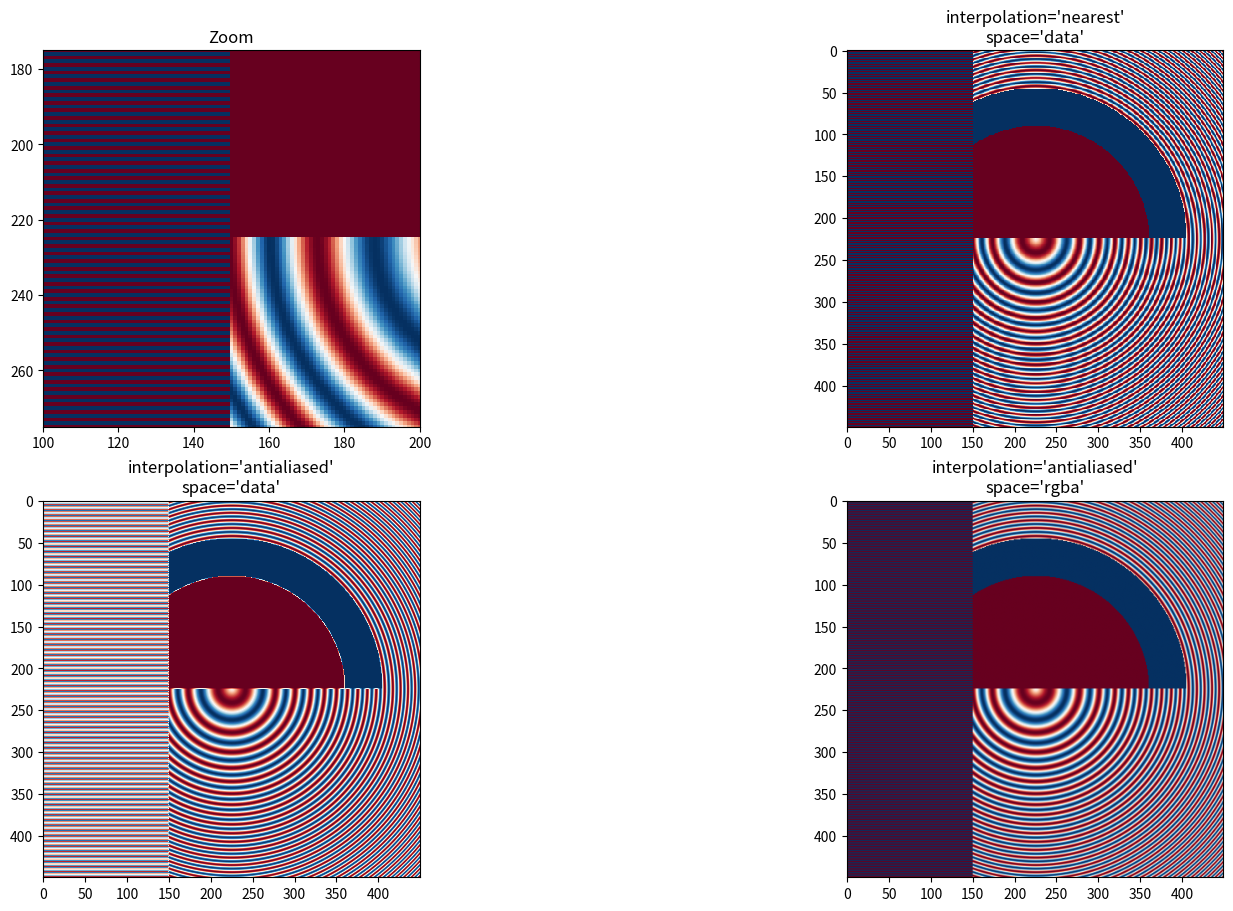
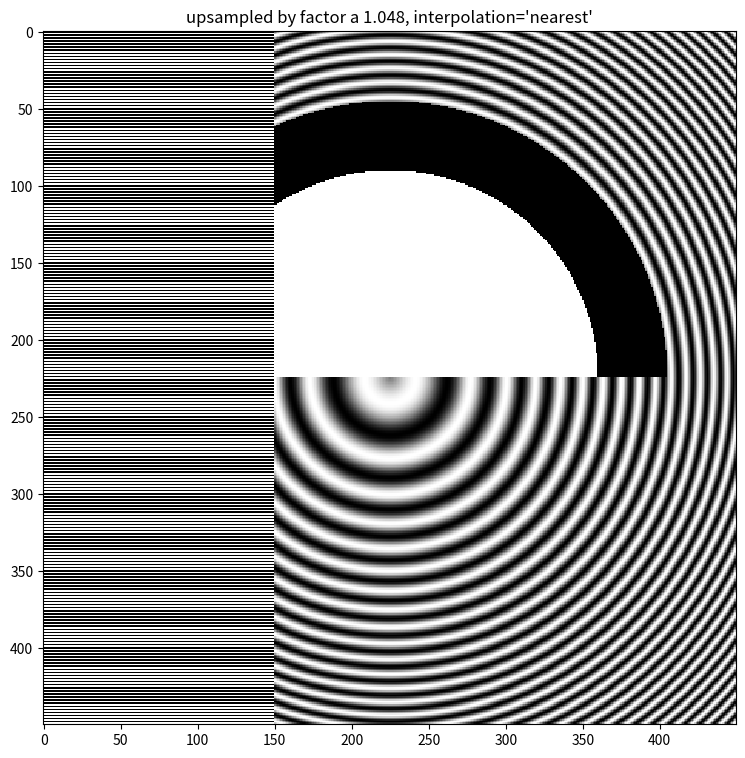
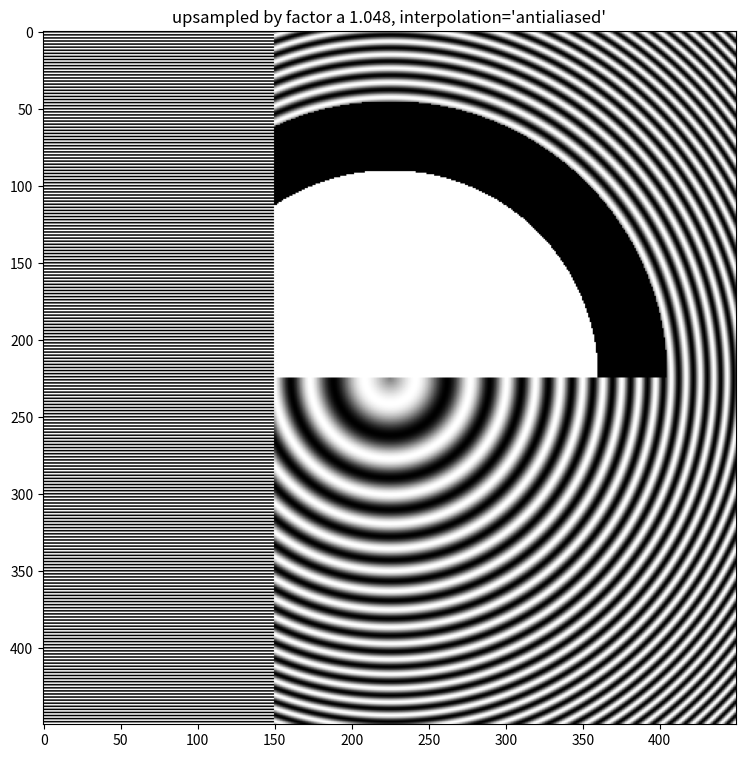
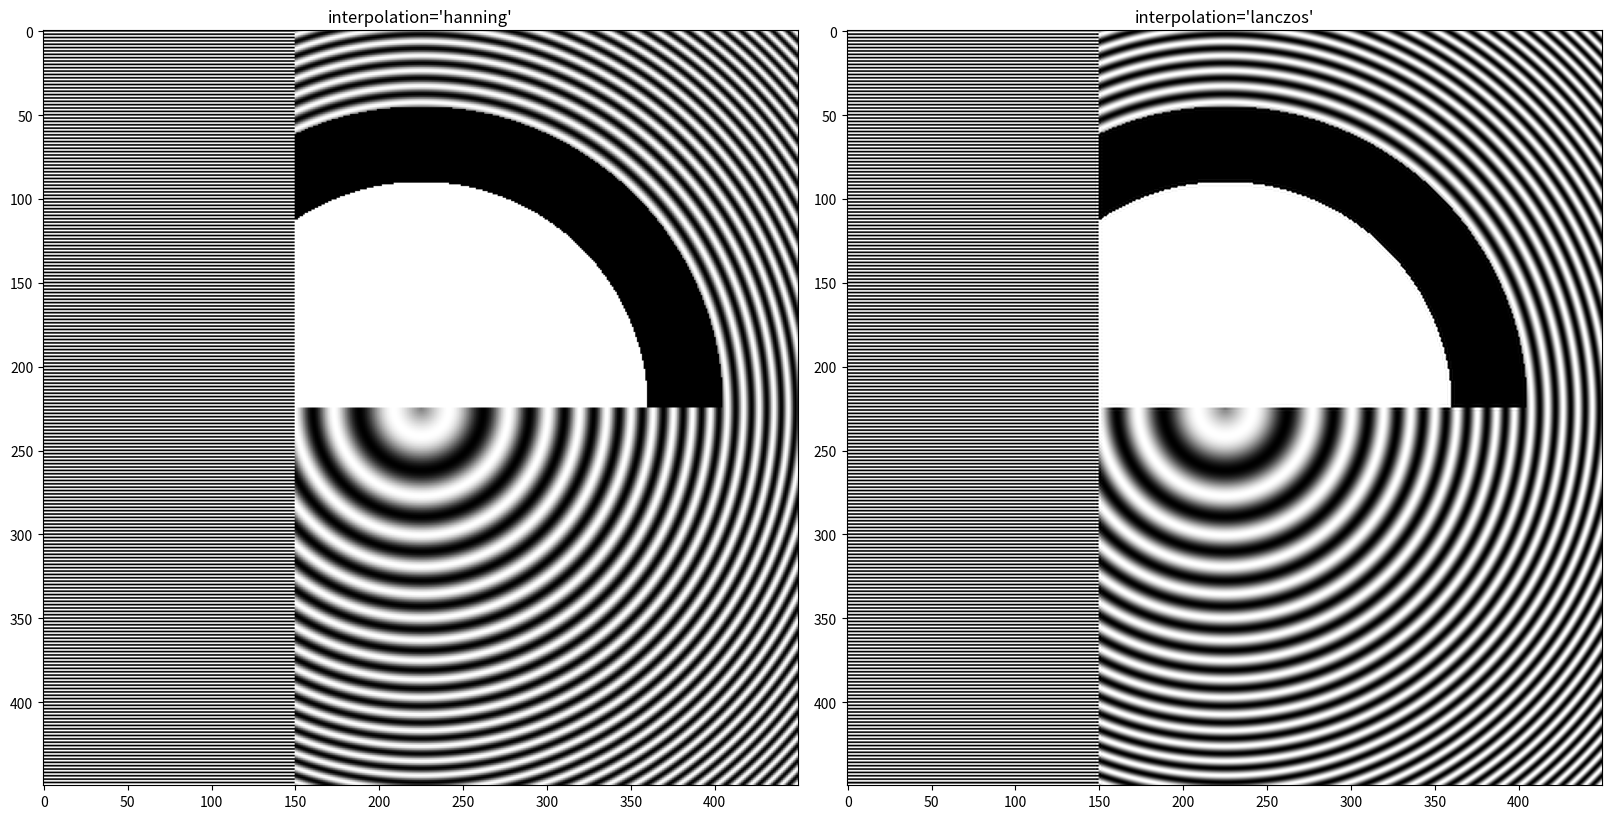

Reproduce these figures in Python, in order.
import numpy as np
import matplotlib.pyplot as plt

N = 450
x = np.arange(N) / N - 0.5
y = np.arange(N) / N - 0.5
aa = np.ones((N, N))
aa[::2, :] = -1

X, Y = np.meshgrid(x, y)
R = np.sqrt(X**2 + Y**2)
f0 = 5
k = 100
a = np.sin(np.pi * 2 * (f0 * R + k * R**2 / 2))
# make the left hand side of this
a[:int(N / 2), :][R[:int(N / 2), :] < 0.4] = -1
a[:int(N / 2), :][R[:int(N / 2), :] < 0.3] = 1
aa[:, int(N / 3):] = a[:, int(N / 3):]
a = aa

i = 0

fig, axs = plt.subplots(2, 2, figsize=(16, 9), constrained_layout=True)
axs[0, 0].imshow(a, interpolation='nearest', cmap='RdBu_r')
axs[0, 0].set_xlim(100, 200)
axs[0, 0].set_ylim(275, 175)
axs[0, 0].set_title('Zoom')

for ax, interp, space in zip(axs.flat[1:],
                             ['nearest', 'antialiased', 'antialiased'],
                             ['data', 'data', 'rgba']):
    ax.imshow(a, interpolation=interp, interpolation_stage=space,
              cmap='RdBu_r')
    ax.set_title(f"interpolation='{interp}'\nspace='{space}'")
    plt.savefig(f'interp{i}.png')
    i += 1
plt.show()

fig, ax = plt.subplots(figsize=(16, 9))
ax.imshow(a, interpolation='nearest', cmap='gray')
ax.set_title("upsampled by factor a 1.048, interpolation='nearest'")
plt.savefig(f'nearest.png')
plt.show()

fig, ax = plt.subplots(figsize=(16, 9))
ax.imshow(a, interpolation='antialiased', cmap='gray')
ax.set_title("upsampled by factor a 1.048, interpolation='antialiased'")
plt.savefig(f'aa.png')
plt.show()

i = 0
fig, axs = plt.subplots(1, 2, figsize=(16, 9), constrained_layout=True)
for ax, interp in zip(axs, ['hanning', 'lanczos']):
    ax.imshow(a, interpolation=interp, cmap='gray')
    ax.set_title(f"interpolation='{interp}'")
    plt.savefig(f'interp{i}.png')
    i += 1
plt.show()
